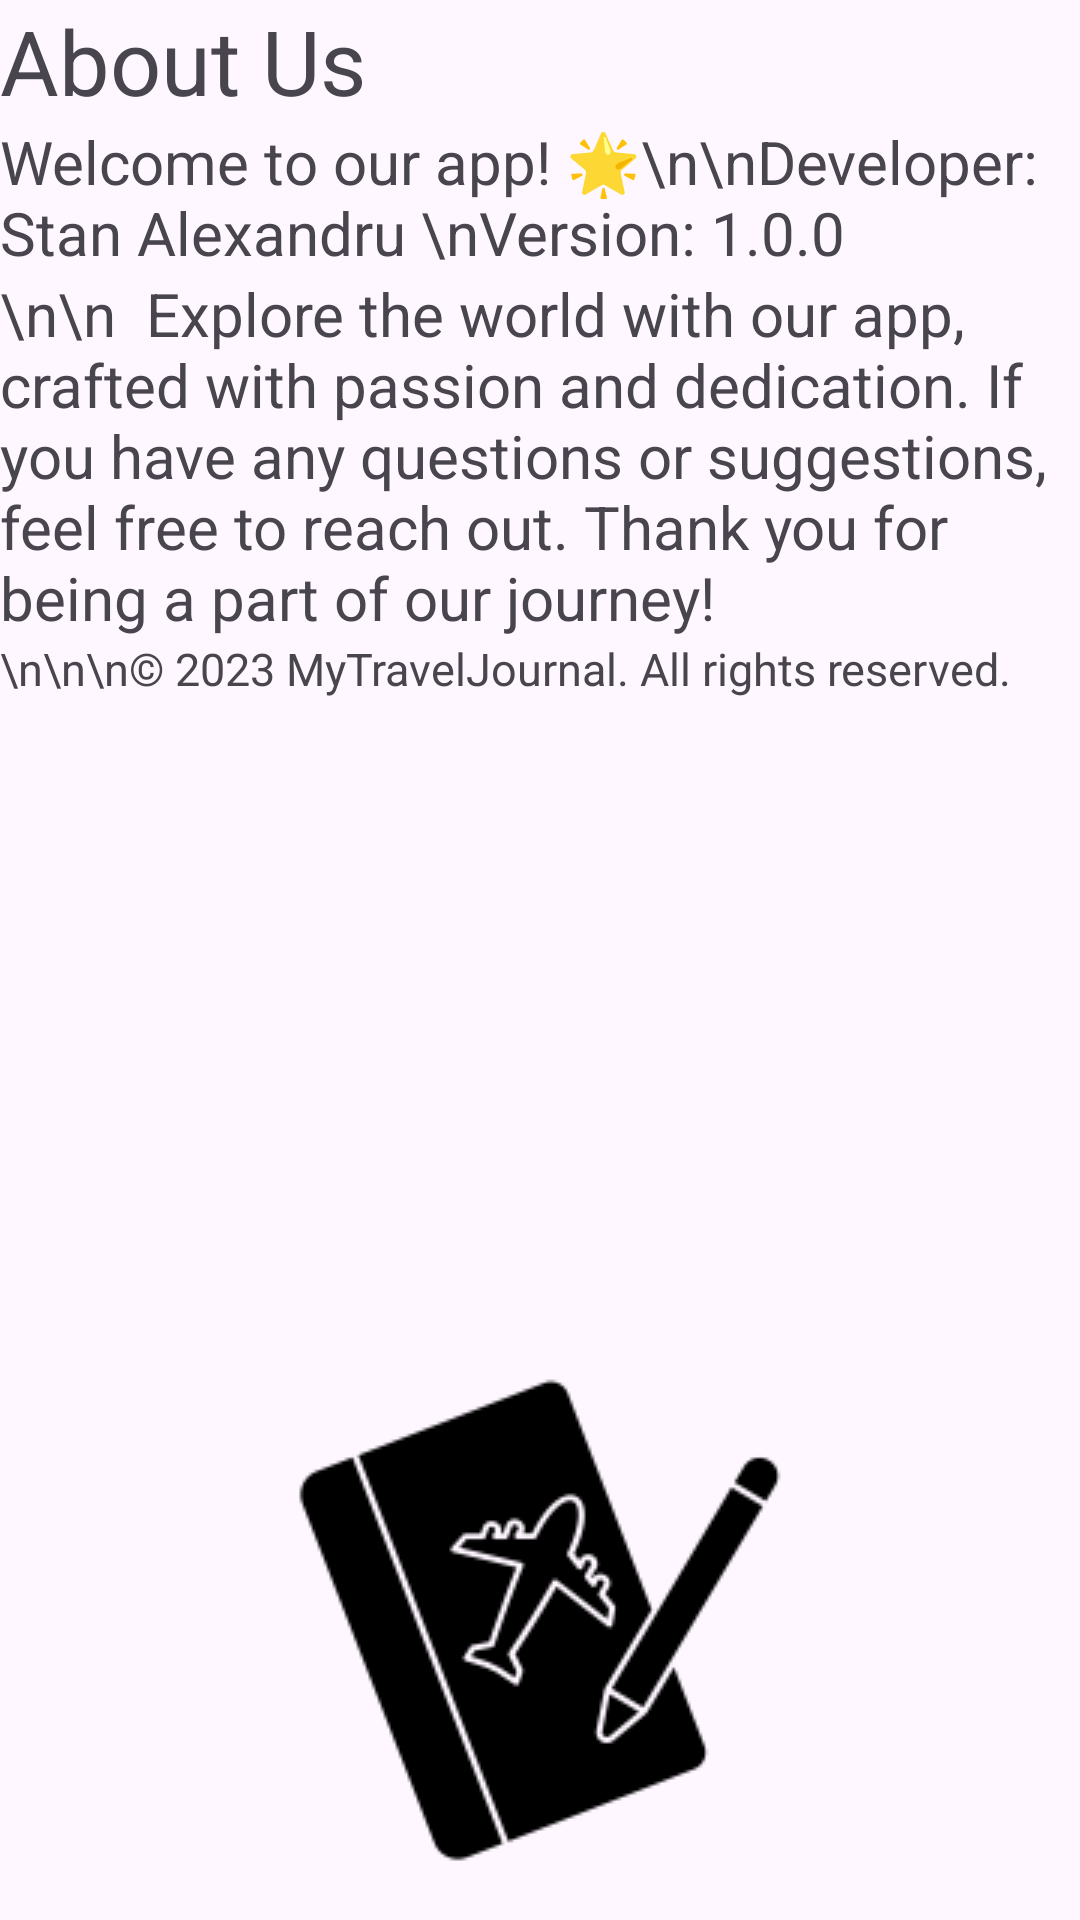

Here is an Android app screen rendered from its layout file. Give the layout XML and the strings, colors and styles it references.
<!-- AndroidManifest.xml: application theme Theme.MyTravelJournal -->
<!-- res/layout/fragment_slideshow.xml -->
<?xml version="1.0" encoding="utf-8"?>
<androidx.constraintlayout.widget.ConstraintLayout xmlns:android="http://schemas.android.com/apk/res/android"
    xmlns:app="http://schemas.android.com/apk/res-auto"
    xmlns:tools="http://schemas.android.com/tools"
    android:layout_width="match_parent"
    android:layout_height="match_parent"
    tools:context=".ui.slideshow.SlideshowFragment">

    <ImageView
        android:layout_width="wrap_content"
        android:layout_height="wrap_content"
        android:src="@drawable/logo"
        app:layout_constraintBottom_toBottomOf="parent"
        app:layout_constraintEnd_toEndOf="parent"
        app:layout_constraintStart_toStartOf="parent" />

    <TextView
        android:id="@+id/textView1"
        android:layout_width="wrap_content"
        android:layout_height="wrap_content"
        android:text="About Us "
        android:textSize="30dp"
        app:layout_constraintStart_toStartOf="parent"
        app:layout_constraintTop_toTopOf="parent" />

    <TextView
        android:id="@+id/textView2"
        android:layout_width="wrap_content"
        android:layout_height="wrap_content"
        android:text="Welcome to our app! 🌟\n\nDeveloper: Stan Alexandru
\nVersion: 1.0.0"
        android:textSize="20dp"
        app:layout_constraintStart_toStartOf="parent"
        app:layout_constraintTop_toBottomOf="@+id/textView1" />

    <TextView
        android:id="@+id/textView3"
        android:layout_width="wrap_content"
        android:layout_height="wrap_content"
        android:text="\n\n  Explore the world with our app, crafted with passion and dedication. If you have any questions or suggestions, feel free to reach out. Thank you for being a part of our journey!"
        android:textSize="20dp"
        app:layout_constraintStart_toStartOf="parent"
        app:layout_constraintTop_toBottomOf="@+id/textView2" />

    <TextView
        android:layout_width="wrap_content"
        android:layout_height="wrap_content"
        android:textSize="15dp"
        android:text="\n\n\n© 2023 MyTravelJournal. All rights reserved."
        app:layout_constraintStart_toStartOf="parent"
        app:layout_constraintTop_toBottomOf="@+id/textView3" />

</androidx.constraintlayout.widget.ConstraintLayout>
<!-- resources referenced by this layout -->
<resources>
  <!-- drawable logo: png bitmap (drawable, 5879 bytes) -->
  <style name="Theme.MyTravelJournal" parent="Theme.MaterialComponents.DayNight.DarkActionBar">
          
          <item name="colorPrimary">@color/purple_500</item>
          <item name="colorPrimaryVariant">@color/purple_700</item>
          <item name="colorOnPrimary">@color/white</item>
          
          <item name="colorSecondary">@color/teal_200</item>
          <item name="colorSecondaryVariant">@color/teal_700</item>
          <item name="colorOnSecondary">@color/black</item>
          
          <item name="android:statusBarColor">?attr/colorPrimaryVariant</item>
          
      </style>
  <color name="purple_500">#FF6200EE</color>
  <color name="purple_700">#FF3700B3</color>
  <color name="white">#FFFFFFFF</color>
  <color name="teal_200">#FF03DAC5</color>
  <color name="teal_700">#FF018786</color>
  <color name="black">#FF000000</color>
</resources>
